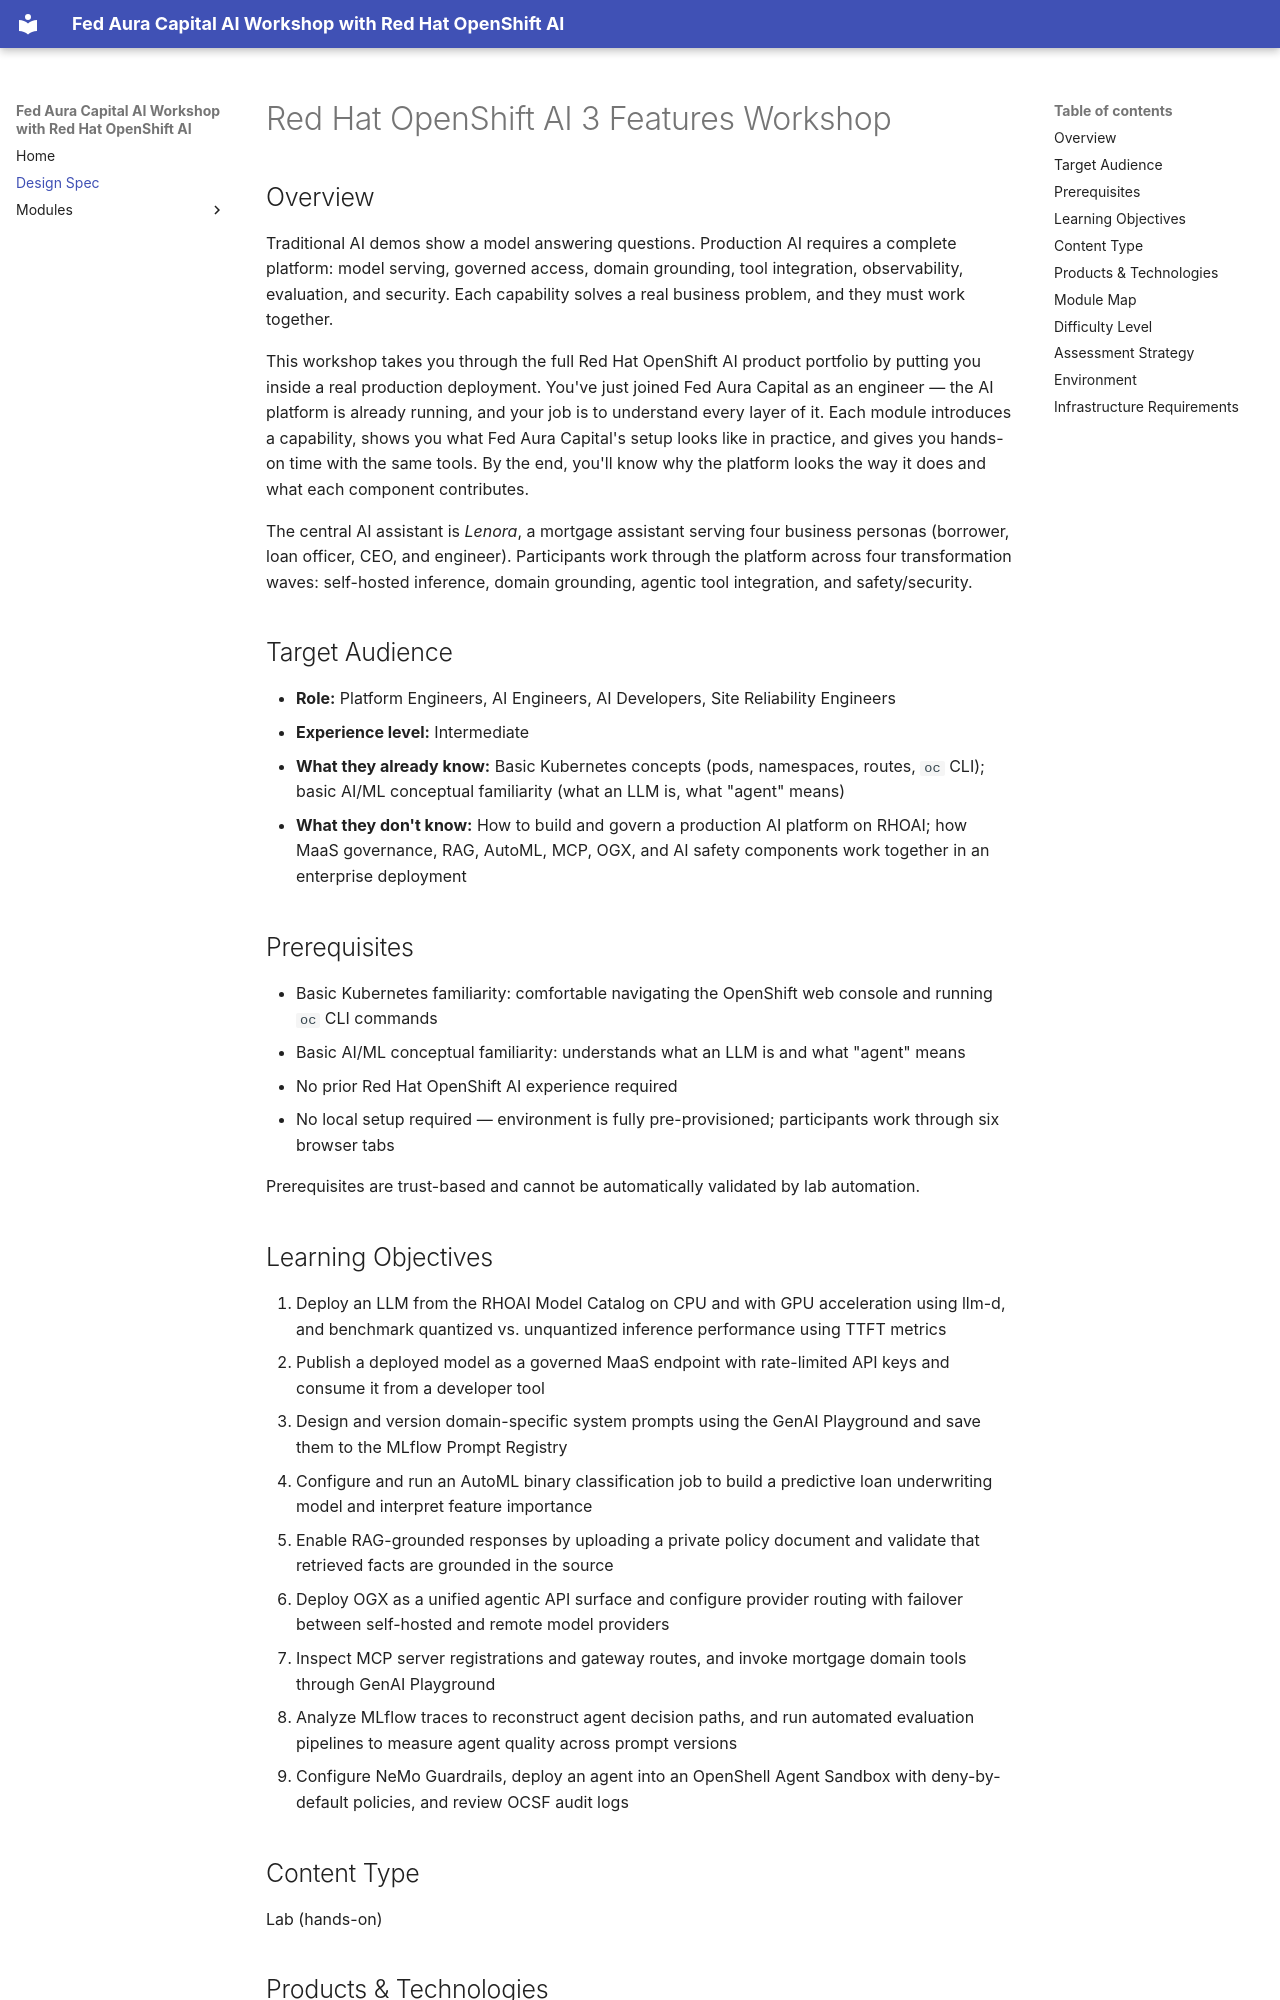

repository: rhpds/rhai-features-workshop · page: design/index.html · generator: mkdocs

# Red Hat OpenShift AI 3 Features Workshop

## Overview

Traditional AI demos show a model answering questions. Production AI requires a complete platform: model serving, governed access, domain grounding, tool integration, observability, evaluation, and security. Each capability solves a real business problem, and they must work together.

This workshop takes you through the full Red Hat OpenShift AI product portfolio by putting you inside a real production deployment. You've just joined Fed Aura Capital as an engineer — the AI platform is already running, and your job is to understand every layer of it. Each module introduces a capability, shows you what Fed Aura Capital's setup looks like in practice, and gives you hands-on time with the same tools. By the end, you'll know why the platform looks the way it does and what each component contributes.

The central AI assistant is *Lenora*, a mortgage assistant serving four business personas (borrower, loan officer, CEO, and engineer). Participants work through the platform across four transformation waves: self-hosted inference, domain grounding, agentic tool integration, and safety/security.

## Target Audience

- **Role:** Platform Engineers, AI Engineers, AI Developers, Site Reliability Engineers
- **Experience level:** Intermediate
- **What they already know:** Basic Kubernetes concepts (pods, namespaces, routes, `oc` CLI); basic AI/ML conceptual familiarity (what an LLM is, what "agent" means)
- **What they don't know:** How to build and govern a production AI platform on RHOAI; how MaaS governance, RAG, AutoML, MCP, OGX, and AI safety components work together in an enterprise deployment

## Prerequisites

- Basic Kubernetes familiarity: comfortable navigating the OpenShift web console and running `oc` CLI commands
- Basic AI/ML conceptual familiarity: understands what an LLM is and what "agent" means
- No prior Red Hat OpenShift AI experience required
- No local setup required — environment is fully pre-provisioned; participants work through six browser tabs

Prerequisites are trust-based and cannot be automatically validated by lab automation.

## Learning Objectives

1. Deploy an LLM from the RHOAI Model Catalog on CPU and with GPU acceleration using llm-d, and benchmark quantized vs. unquantized inference performance using TTFT metrics
2. Publish a deployed model as a governed MaaS endpoint with rate-limited API keys and consume it from a developer tool
3. Design and version domain-specific system prompts using the GenAI Playground and save them to the MLflow Prompt Registry
4. Configure and run an AutoML binary classification job to build a predictive loan underwriting model and interpret feature importance
5. Enable RAG-grounded responses by uploading a private policy document and validate that retrieved facts are grounded in the source
6. Deploy OGX as a unified agentic API surface and configure provider routing with failover between self-hosted and remote model providers
7. Inspect MCP server registrations and gateway routes, and invoke mortgage domain tools through GenAI Playground
8. Analyze MLflow traces to reconstruct agent decision paths, and run automated evaluation pipelines to measure agent quality across prompt versions
9. Configure NeMo Guardrails, deploy an agent into an OpenShell Agent Sandbox with deny-by-default policies, and review OCSF audit logs

## Content Type

Lab (hands-on)
